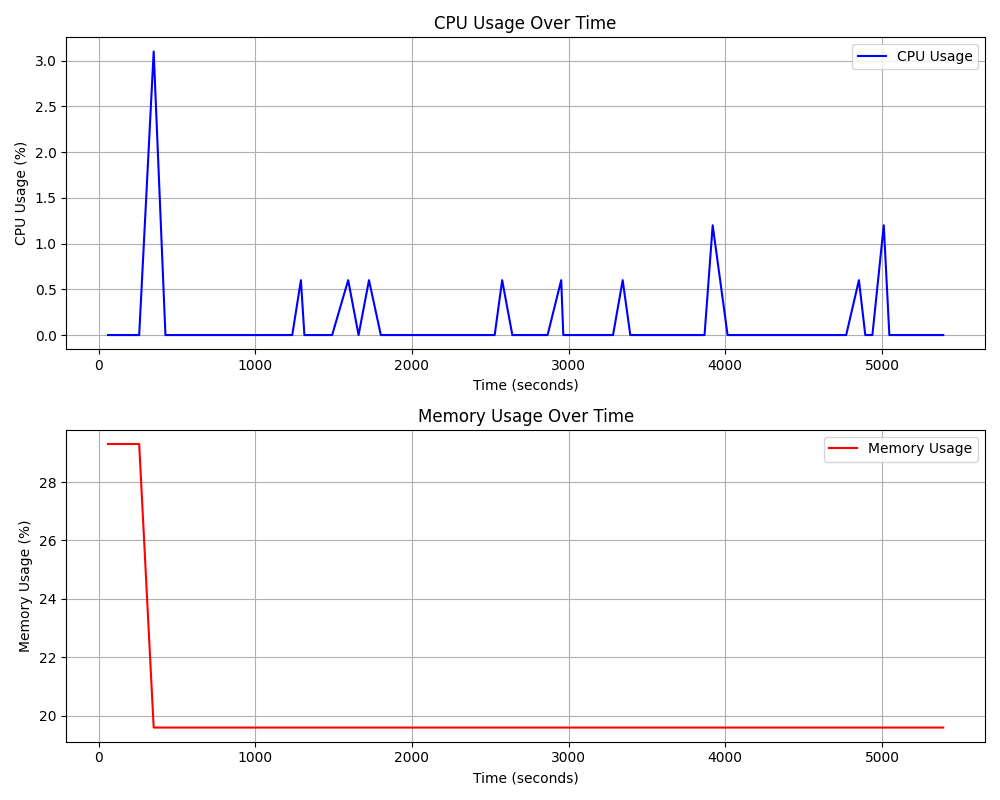

The data file committed next to this chart (first rows):
timestamp, cpu_percent, memory_percent
60.15, 0.0, 29.3
145.8, 0.0, 29.3
226.6, 0.0, 29.3
258.9, 0.0, 29.3
351.5, 3.1, 19.6
426.5, 0.0, 19.6
470.6, 0.0, 19.6
532.9, 0.0, 19.6
599.4, 0.0, 19.6
680.6, 0.0, 19.6
699.3, 0.0, 19.6
757.4, 0.0, 19.6
781.9, 0.0, 19.6
870.3, 0.0, 19.6
917.2, 0.0, 19.6
935.6, 0.0, 19.6
959, 0.0, 19.6
1043, 0.0, 19.6
1061, 0.0, 19.6
1083, 0.0, 19.6
1131, 0.0, 19.6
1180, 0.0, 19.6
1236, 0.0, 19.6
1291, 0.6, 19.6
1314, 0.0, 19.6
1393, 0.0, 19.6
1437, 0.0, 19.6
1491, 0.0, 19.6
1593, 0.6, 19.6
1659, 0.0, 19.6
1726, 0.6, 19.6
1801, 0.0, 19.6
1853, 0.0, 19.6
1867, 0.0, 19.6
1891, 0.0, 19.6
1901, 0.0, 19.6
1968, 0.0, 19.6
1986, 0.0, 19.6
2000, 0.0, 19.6
2035, 0.0, 19.6
2061, 0.0, 19.6
2089, 0.0, 19.6
2157, 0.0, 19.6
2232, 0.0, 19.6
2314, 0.0, 19.6
2371, 0.0, 19.6
2469, 0.0, 19.6
2498, 0.0, 19.6
2528, 0.0, 19.6
2576, 0.6, 19.6
2641, 0.0, 19.6
2719, 0.0, 19.6
2773, 0.0, 19.6
2812, 0.0, 19.6
2866, 0.0, 19.6
2953, 0.6, 19.6
2966, 0.0, 19.6
3004, 0.0, 19.6
3109, 0.0, 19.6
3135, 0.0, 19.6
... 40 more rows
